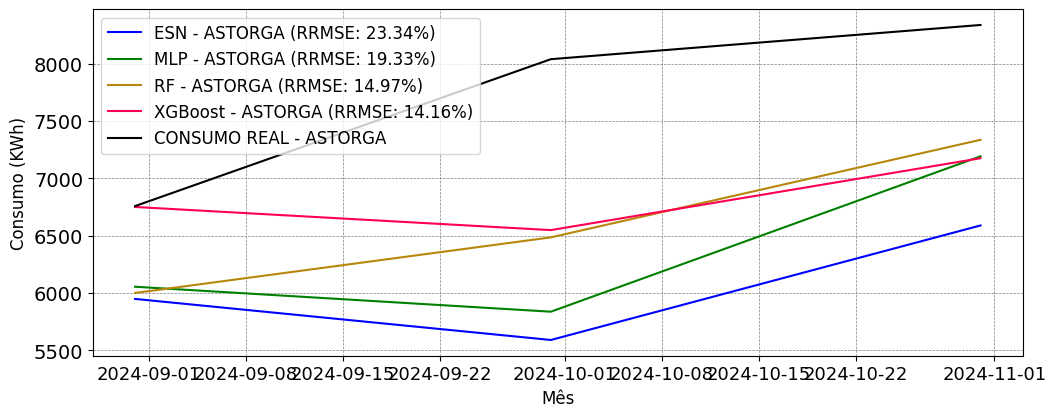

Values plotted in this chart, from the file beside it:
; MAPE; RRMSE
ESN; 0.2115; 0.2334
MLP; 0.1719; 0.1933
RF; 0.1419; 0.1497
XGBoost; 0.1087; 0.1416
